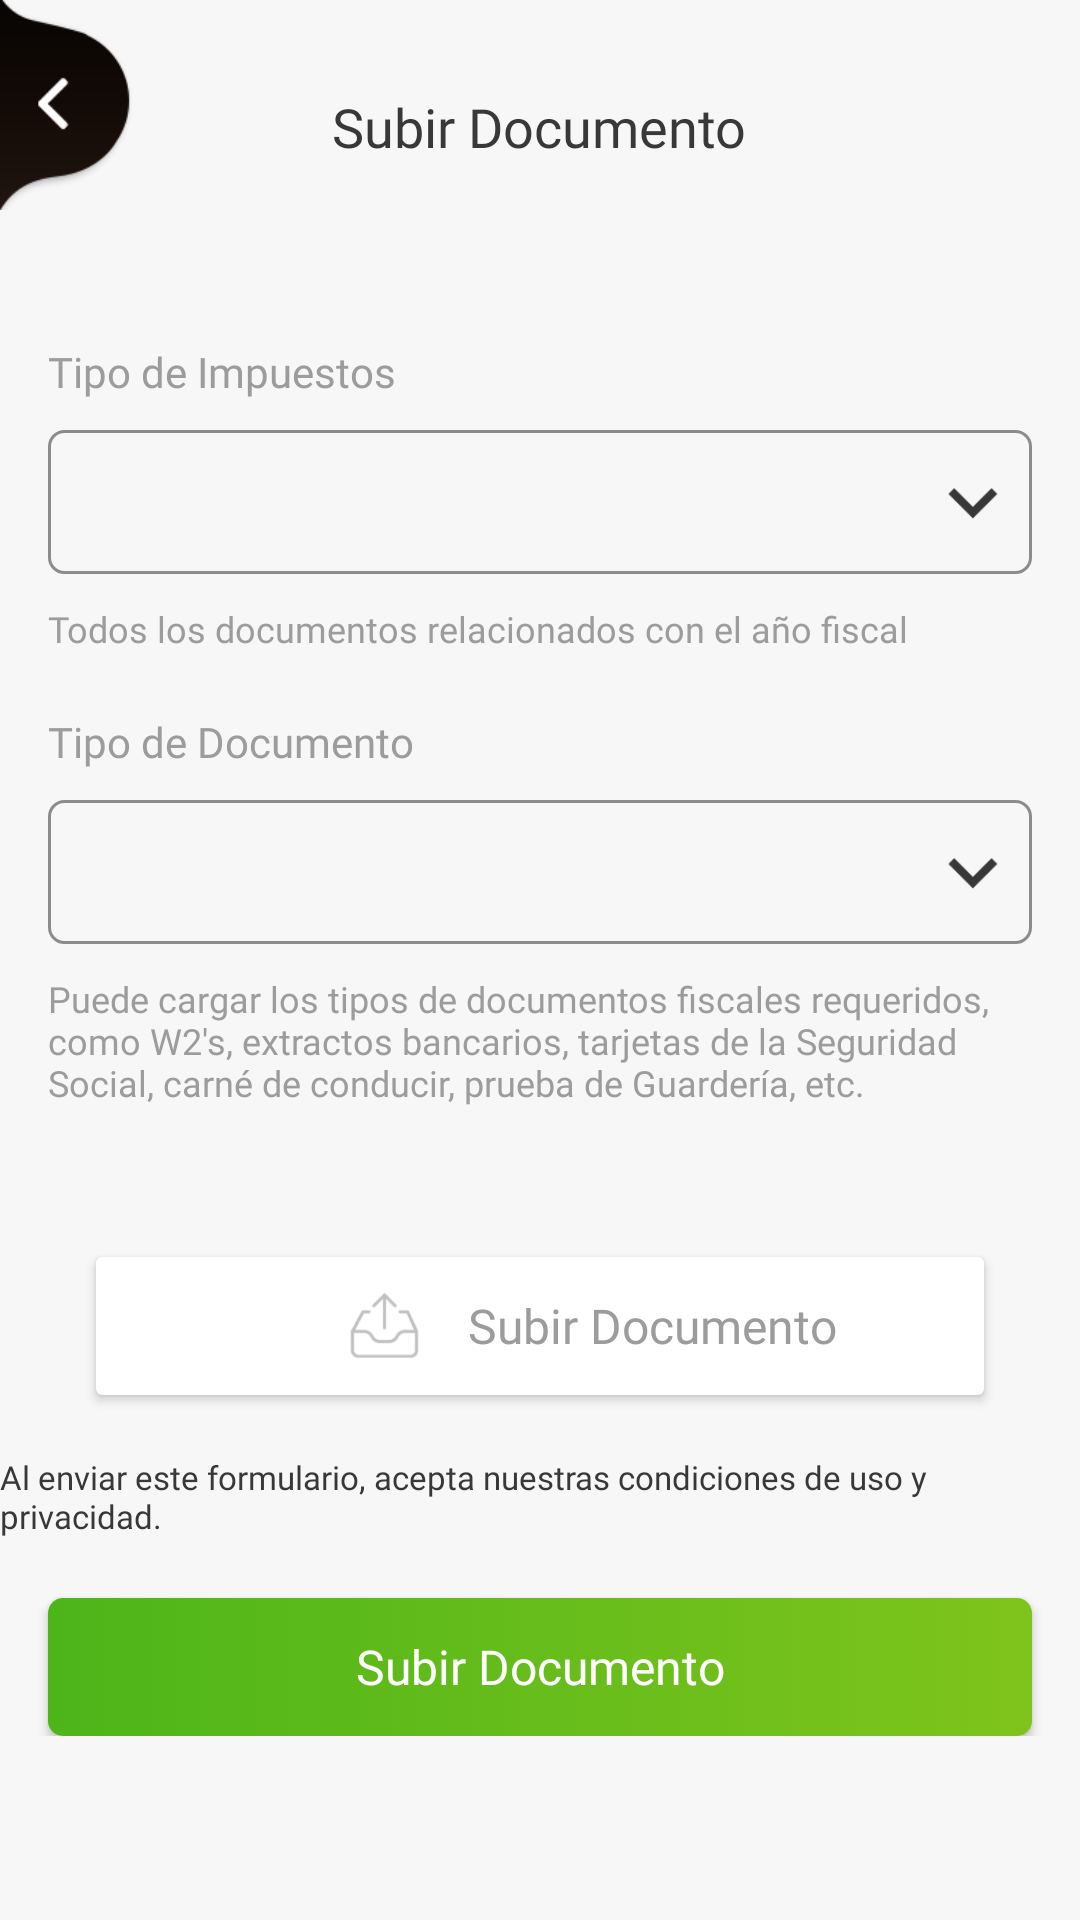

Here is an Android app screen rendered from its layout file. Give the layout XML and the strings, colors and styles it references.
<!-- AndroidManifest.xml: application theme AppTheme -->
<!-- res/layout/activity_upload_document.xml -->
<?xml version="1.0" encoding="utf-8"?>
<RelativeLayout
    xmlns:android="http://schemas.android.com/apk/res/android"
    xmlns:app="http://schemas.android.com/apk/res-auto"
    xmlns:tools="http://schemas.android.com/tools"
    android:layout_width="match_parent"
    android:layout_height="match_parent"
    tools:context="com.cristalbusinessservices.UploadDocument"
    android:background="@color/color_bg">

    <androidx.core.widget.NestedScrollView
        android:layout_width="match_parent"
        android:layout_height="match_parent">

        <LinearLayout
            android:orientation="vertical"
            android:layout_width="match_parent"
            android:layout_height="wrap_content">

            <androidx.appcompat.widget.AppCompatTextView
                android:layout_width="wrap_content"
                android:layout_height="wrap_content"
                android:text="@string/upload_document"
                android:layout_gravity="center"
                android:textSize="18sp"
                android:layout_marginTop="30dp"
                android:textColor="#383838"
                android:fontFamily="@font/bold"/>

            <androidx.appcompat.widget.AppCompatTextView
                android:layout_marginStart="16dp"
                android:layout_width="wrap_content"
                android:layout_height="wrap_content"
                android:text="@string/tax_type"
                android:textSize="14sp"
                android:layout_marginTop="60dp"
                android:textColor="#9c9c9c"
                android:fontFamily="@font/regular"/>

            <RelativeLayout
                android:layout_marginTop="10dp"
                android:layout_marginStart="16dp"
                android:layout_marginEnd="16dp"
                android:layout_width="match_parent"
                android:layout_height="wrap_content">

                <androidx.appcompat.widget.AppCompatTextView
                    android:gravity="center|left"
                    android:id="@+id/tv_tax"
                    android:textColor="#383838"
                    android:fontFamily="@font/bold"
                    android:layout_width="match_parent"
                    android:layout_height="48dp"
                    style="@style/style_editext2"/>

                <androidx.appcompat.widget.AppCompatImageView
                    android:layout_marginEnd="5dp"
                    android:padding="5dp"
                    android:layout_centerVertical="true"
                    android:layout_width="30dp"
                    android:layout_height="30dp"
                    android:src="@drawable/ic_down"
                    android:layout_alignParentEnd="true"
                    android:tint="#383838"/>

            </RelativeLayout>

            <View
                android:visibility="gone"
                android:layout_marginTop="-5dp"
                android:layout_marginStart="16dp"
                android:layout_marginEnd="16dp"
                android:layout_width="match_parent"
                android:layout_height="1dp"
                android:background="#9c9c9c"/>

            <androidx.appcompat.widget.AppCompatTextView
                android:layout_marginTop="10dp"
                android:layout_width="wrap_content"
                android:layout_height="wrap_content"
                android:fontFamily="@font/regular"
                android:textColor="#9c9c9c"
                android:layout_marginStart="16dp"
                android:text="@string/all_documents_related_to_tax_year"
                android:textSize="12sp"/>

            <androidx.appcompat.widget.AppCompatTextView
                android:layout_marginStart="16dp"
                android:layout_width="wrap_content"
                android:layout_height="wrap_content"
                android:text="@string/type_of_documents"
                android:textSize="14sp"
                android:layout_marginTop="20dp"
                android:textColor="#9c9c9c"
                android:fontFamily="@font/regular"/>

            <RelativeLayout
                android:layout_marginTop="10dp"
                android:layout_marginStart="16dp"
                android:layout_marginEnd="16dp"
                android:layout_width="match_parent"
                android:layout_height="wrap_content">

                <androidx.appcompat.widget.AppCompatTextView
                    android:gravity="center|left"
                    android:id="@+id/tv_type"
                    android:textColor="#383838"
                    android:fontFamily="@font/bold"
                    android:layout_width="match_parent"
                    android:layout_height="48dp"
                    style="@style/style_editext2"/>

                <androidx.appcompat.widget.AppCompatImageView
                    android:layout_marginEnd="5dp"
                    android:padding="5dp"
                    android:layout_centerVertical="true"
                    android:layout_width="30dp"
                    android:layout_height="30dp"
                    android:src="@drawable/ic_down"
                    android:layout_alignParentEnd="true"
                    android:tint="#383838"/>

            </RelativeLayout>

            <View
                android:visibility="gone"
                android:layout_marginTop="-5dp"
                android:layout_marginStart="16dp"
                android:layout_marginEnd="16dp"
                android:layout_width="match_parent"
                android:layout_height="1dp"
                android:background="#9c9c9c"/>

            <androidx.appcompat.widget.AppCompatTextView
                android:layout_marginTop="10dp"
                android:layout_width="wrap_content"
                android:layout_height="wrap_content"
                android:fontFamily="@font/regular"
                android:textColor="#9c9c9c"
                android:layout_marginStart="16dp"
                android:layout_marginEnd="16dp"
                android:text="@string/you_can_upload_required_tax_document_types_such_as_w2_s_bank_statements_social_security_cards_drivers_license_proof_of_child_care_etc"
                android:textSize="12sp"/>

            <androidx.appcompat.widget.AppCompatEditText
                android:visibility="gone"
                android:inputType="textMultiLine"
                android:paddingLeft="10dp"
                android:paddingTop="10dp"
                android:paddingEnd="5dp"
                android:background="@drawable/boder_editext_uploadocument"
                android:textColor="#383838"
                android:fontFamily="@font/regular"
                android:textSize="16sp"
                android:gravity="start"
                android:layout_marginStart="16dp"
                android:layout_marginEnd="16dp"
                android:layout_marginTop="20dp"
                android:layout_width="match_parent"
                android:layout_height="150dp"
                android:hint="Describe the document you are uploading (Optional)"/>

            <androidx.cardview.widget.CardView
                android:id="@+id/cv_upload_document"
                android:layout_below="@+id/tv_2"
                android:layout_marginStart="32dp"
                android:layout_marginEnd="32dp"
                android:layout_marginTop="50dp"
                android:layout_marginBottom="20dp"
                android:layout_width="match_parent"
                android:layout_height="wrap_content">

                <LinearLayout
                    android:gravity="center"
                    android:orientation="horizontal"
                    android:layout_width="match_parent"
                    android:layout_height="46dp">

                    <androidx.appcompat.widget.AppCompatImageView
                        android:padding="10dp"
                        android:layout_width="wrap_content"
                        android:layout_height="wrap_content"
                        android:src="@drawable/btn_upload"/>

                    <androidx.appcompat.widget.AppCompatTextView
                        android:id="@+id/tv_select_image"
                        android:layout_marginStart="-20dp"
                        android:layout_width="wrap_content"
                        android:layout_height="wrap_content"
                        android:text="@string/upload_document"
                        android:textColor="#9c9c9c"
                        android:textSize="16sp"
                        android:fontFamily="@font/bold"/>

                </LinearLayout>

            </androidx.cardview.widget.CardView>

            <androidx.appcompat.widget.AppCompatTextView
                android:id="@+id/tv_term"
                android:layout_width="wrap_content"
                android:layout_height="wrap_content"
                android:text="@string/by_submitting_order_you_agree_with_our_terms_of_use_amp_privacy"
                android:layout_gravity="center"
                android:textSize="11sp"
                android:textColor="#383838"
                android:fontFamily="@font/regular"
                android:layout_marginBottom="20dp"/>

            <androidx.appcompat.widget.AppCompatButton
                android:layout_below="@+id/cv_upload_document"
                android:id="@+id/bt_submit"
                android:layout_marginStart="16dp"
                android:layout_marginEnd="16dp"
                android:layout_width="match_parent"
                android:layout_height="46dp"
                android:text="@string/submit"
                android:textAllCaps="false"
                android:background="@drawable/bg_gradient_green"
                android:fontFamily="@font/bold"
                android:textColor="#ffffff"
                android:textSize="16sp"/>

        </LinearLayout>

    </androidx.core.widget.NestedScrollView>

    <androidx.appcompat.widget.AppCompatImageButton
        android:id="@+id/img_back"
        android:layout_width="70dp"
        android:layout_height="70dp"
        android:src="@drawable/ic_back"
        android:scaleType="fitXY"
        android:background="@android:color/transparent"/>

</RelativeLayout>
<!-- resources referenced by this layout -->
<resources>
  <color name="color_bg">#f7f7f7</color>
  <!-- drawable bg_gradient_green (drawable) -->
  <?xml version="1.0" encoding="utf-8"?>
  <selector xmlns:android="http://schemas.android.com/apk/res/android">
      <item>
          <shape>
              <gradient
                  android:angle="360"
                  android:startColor="@color/green"
                  android:endColor="@color/green_1"
                  android:type="linear" />
              <corners android:radius="@dimen/dp_5"/>
          </shape>
      </item>
  </selector>
  <!-- drawable boder_editext_uploadocument (drawable) -->
  <?xml version="1.0" encoding="utf-8"?>
  <shape xmlns:android="http://schemas.android.com/apk/res/android" android:shape="rectangle">
      <gradient android:startColor="#ffffff"
          android:endColor="#ffffff"
          android:angle="360"/>
      <corners
          android:radius="5dp"/>
      <stroke
          android:width="1dp"
          android:color="#9c9c9c"/>
  </shape>
  <!-- drawable btn_upload: png bitmap (drawable, 3175 bytes) -->
  <!-- drawable ic_back: png bitmap (drawable, 6929 bytes) -->
  <!-- drawable ic_down: png bitmap (drawable, 1705 bytes) -->
  <string name="all_documents_related_to_tax_year">Todos los documentos relacionados con el año fiscal</string>
  <string name="by_submitting_order_you_agree_with_our_terms_of_use_amp_privacy">Al enviar este formulario, acepta nuestras condiciones de uso y privacidad.</string>
  <string name="submit">Subir Documento</string>
  <string name="tax_type">Tipo de Impuestos</string>
  <string name="type_of_documents">Tipo de Documento</string>
  <string name="upload_document">Subir Documento</string>
  <string name="you_can_upload_required_tax_document_types_such_as_w2_s_bank_statements_social_security_cards_drivers_license_proof_of_child_care_etc">Puede cargar los tipos de documentos fiscales requeridos, como  W2\'s, extractos bancarios, tarjetas de la Seguridad Social, carné de  conducir, prueba de Guardería, etc.</string>
  <style name="style_editext2" parent="android:Widget.EditText">
          <item name="android:background">@drawable/boder_editext</item>
          <item name="paddingStart">10dp</item>
          <item name="paddingEnd">10dp</item>
          <item name="android:paddingLeft">10dp</item>
          <item name="android:paddingRight">10dp</item>
      </style>
  <style name="AppTheme" parent="Theme.AppCompat.Light.NoActionBar">
          
          <item name="colorPrimary">@color/colorPrimary</item>
          <item name="colorPrimaryDark">@color/colorPrimaryDark</item>
          <item name="colorAccent">@color/colorAccent</item>
      </style>
  <color name="green">#4db51a</color>
  <color name="green_1">#7fc41c</color>
  <dimen name="dp_5">5dp</dimen>
  <!-- drawable boder_editext (drawable) -->
  <?xml version="1.0" encoding="utf-8"?>
  <shape xmlns:android="http://schemas.android.com/apk/res/android" android:shape="rectangle">
      <gradient android:startColor="@android:color/transparent"
          android:endColor="@android:color/transparent"
          android:angle="360"/>
      <corners
          android:radius="5dp"/>
      <stroke
          android:width="1dp"
          android:color="#8c8c8c"/>
  </shape>
  <color name="colorPrimary">#3b3b3b</color>
  <color name="colorPrimaryDark">#3b3b3b</color>
  <color name="colorAccent">#3b3b3b</color>
</resources>
